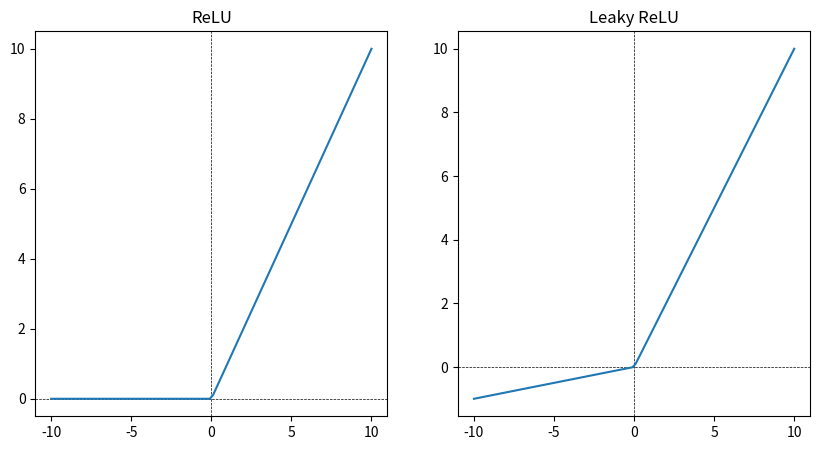

Here is the Python script that generated this plot:
import numpy as np
import matplotlib.pyplot as plt

def relu(x):
    return np.maximum(0, x)

def leaky_relu(x):
    return np.maximum(0.1*x, x)

x = np.linspace(-10, 10, 100)
y_relu = relu(x)
y_leaky_relu = leaky_relu(x)

plt.subplots(1, 2, figsize=(10, 5))
plt.subplot(1, 2, 1)
plt.axhline(0, color='black', linewidth=0.5, linestyle='--')
plt.axvline(0, color='black', linewidth=0.5, linestyle='--')
plt.plot(x, y_relu)
plt.title('ReLU')
plt.subplot(1, 2, 2)
plt.axhline(0, color='black', linewidth=0.5, linestyle='--')
plt.axvline(0, color='black', linewidth=0.5, linestyle='--')
plt.plot(x, y_leaky_relu)
plt.title('Leaky ReLU')
plt.show()
